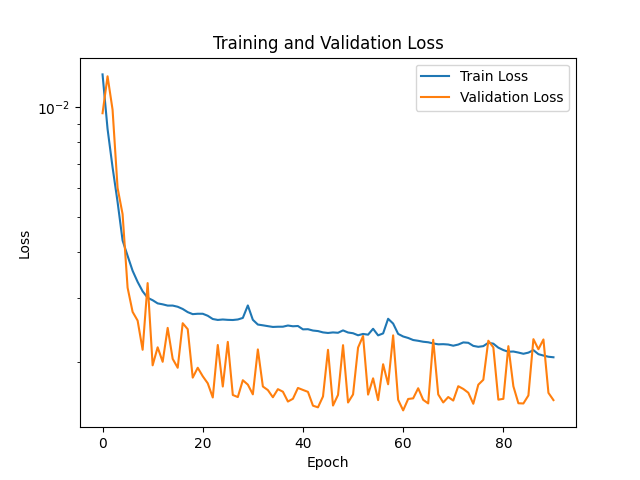

The table this chart was drawn from, first rows:
Epoch, Train Loss, Validation Loss
1, 0.0123, 0.009622
2, 0.008713, 0.01215
3, 0.006835, 0.009841
4, 0.005491, 0.006002
5, 0.004305, 0.005085
6, 0.003907, 0.003194
7, 0.003555, 0.002741
8, 0.003313, 0.002594
9, 0.003122, 0.002157
10, 0.002996, 0.003288
11, 0.002951, 0.001956
12, 0.002892, 0.002191
13, 0.002875, 0.001999
14, 0.002852, 0.002478
15, 0.002853, 0.002037
16, 0.002831, 0.001925
17, 0.002792, 0.002552
18, 0.002737, 0.002457
19, 0.002702, 0.001809
20, 0.002709, 0.001926
21, 0.002709, 0.001825
22, 0.002675, 0.001745
23, 0.00262, 0.001596
24, 0.002605, 0.002224
25, 0.002612, 0.00171
26, 0.002607, 0.002268
27, 0.002604, 0.001621
28, 0.002613, 0.0016
29, 0.002638, 0.00178
30, 0.002855, 0.001731
31, 0.002607, 0.001628
32, 0.00253, 0.002162
33, 0.002518, 0.00171
34, 0.002505, 0.001672
35, 0.002492, 0.001598
36, 0.002496, 0.001682
37, 0.002496, 0.001655
38, 0.002515, 0.001555
39, 0.002503, 0.001583
40, 0.002507, 0.001695
41, 0.002455, 0.001674
42, 0.002457, 0.001654
43, 0.002436, 0.001515
44, 0.002428, 0.001499
45, 0.002408, 0.001606
46, 0.002399, 0.002157
47, 0.002408, 0.001517
48, 0.002402, 0.001622
49, 0.002439, 0.002221
50, 0.002406, 0.001546
51, 0.002395, 0.001627
52, 0.002364, 0.002187
53, 0.002385, 0.002354
54, 0.002373, 0.001625
55, 0.002464, 0.001801
56, 0.002363, 0.001569
57, 0.002392, 0.001969
58, 0.002624, 0.001735
59, 0.002546, 0.002363
60, 0.002385, 0.001573
... 940 more rows
